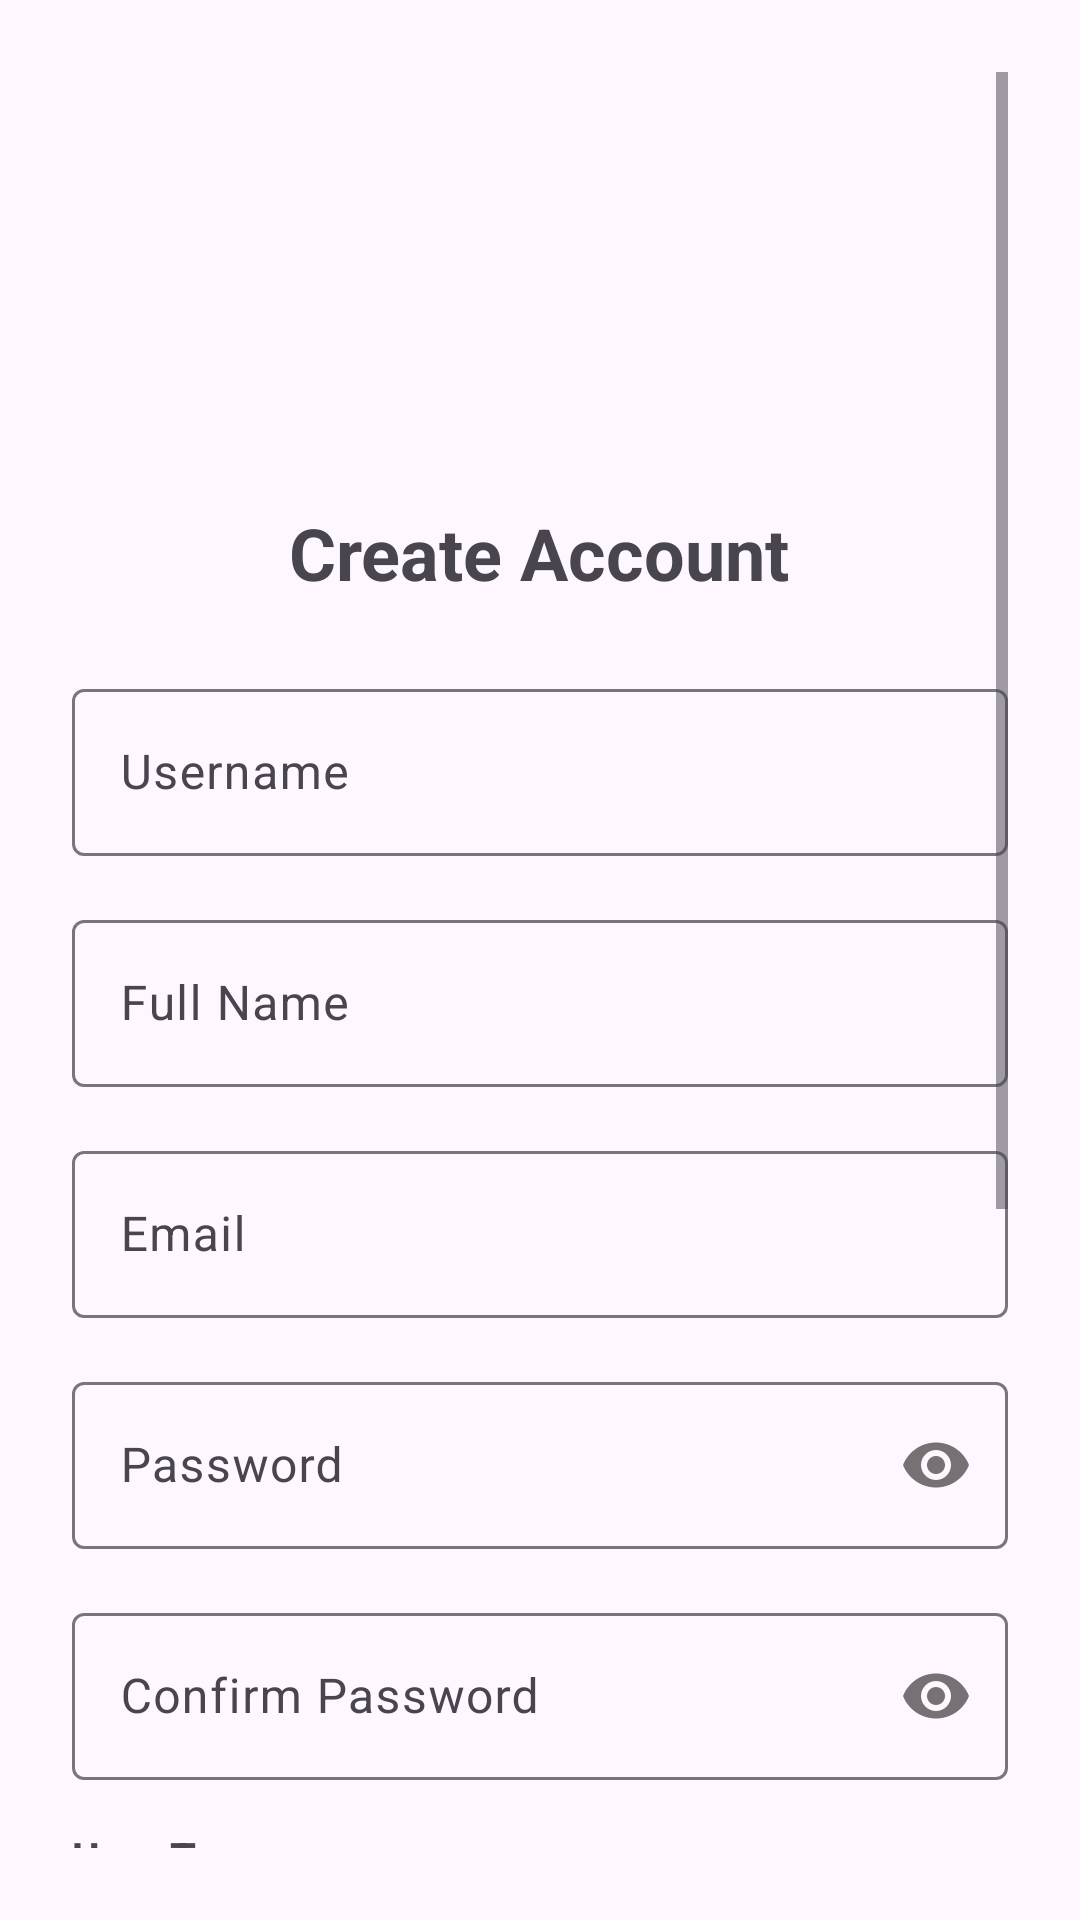

Layout XML and referenced resources for this Android screen:
<!-- AndroidManifest.xml: application theme AppTheme -->
<!-- res/layout/activity_signup.xml -->
<?xml version="1.0" encoding="utf-8"?>
<ScrollView xmlns:android="http://schemas.android.com/apk/res/android"
    xmlns:app="http://schemas.android.com/apk/res-auto"
    android:layout_width="match_parent"
    android:layout_height="match_parent"
    android:fillViewport="true"
    android:padding="24dp">

    <LinearLayout
        android:layout_width="match_parent"
        android:layout_height="wrap_content"
        android:orientation="vertical">

        <ImageView
            android:id="@+id/logo_image"
            android:layout_width="120dp"
            android:layout_height="120dp"
            android:layout_gravity="center_horizontal"
            android:layout_marginBottom="24dp"
            android:src="@drawable/university_logo" />

        <TextView
            android:layout_width="wrap_content"
            android:layout_height="wrap_content"
            android:layout_gravity="center_horizontal"
            android:text="Create Account"
            android:textSize="24sp"
            android:textStyle="bold" />

        <com.google.android.material.textfield.TextInputLayout
            android:id="@+id/username_layout"
            android:layout_width="match_parent"
            android:layout_height="wrap_content"
            android:layout_marginTop="24dp">

            <EditText
                android:id="@+id/username_input"
                android:layout_width="match_parent"
                android:layout_height="wrap_content"
                android:hint="Username"
                android:inputType="text"
                android:maxLines="1" />
        </com.google.android.material.textfield.TextInputLayout>

        <com.google.android.material.textfield.TextInputLayout
            android:id="@+id/full_name_layout"
            android:layout_width="match_parent"
            android:layout_height="wrap_content"
            android:layout_marginTop="16dp">

            <EditText
                android:id="@+id/full_name_input"
                android:layout_width="match_parent"
                android:layout_height="wrap_content"
                android:hint="Full Name"
                android:inputType="textPersonName"
                android:maxLines="1" />
        </com.google.android.material.textfield.TextInputLayout>

        <com.google.android.material.textfield.TextInputLayout
            android:id="@+id/email_layout"
            android:layout_width="match_parent"
            android:layout_height="wrap_content"
            android:layout_marginTop="16dp">

            <EditText
                android:id="@+id/email_input"
                android:layout_width="match_parent"
                android:layout_height="wrap_content"
                android:hint="Email"
                android:inputType="textEmailAddress"
                android:maxLines="1" />
        </com.google.android.material.textfield.TextInputLayout>

        <com.google.android.material.textfield.TextInputLayout
            android:id="@+id/password_layout"
            android:layout_width="match_parent"
            android:layout_height="wrap_content"
            android:layout_marginTop="16dp"
            app:passwordToggleEnabled="true">

            <EditText
                android:id="@+id/password_input"
                android:layout_width="match_parent"
                android:layout_height="wrap_content"
                android:hint="Password"
                android:inputType="textPassword"
                android:maxLines="1" />
        </com.google.android.material.textfield.TextInputLayout>

        <com.google.android.material.textfield.TextInputLayout
            android:id="@+id/confirm_password_layout"
            android:layout_width="match_parent"
            android:layout_height="wrap_content"
            android:layout_marginTop="16dp"
            app:passwordToggleEnabled="true">

            <EditText
                android:id="@+id/confirm_password_input"
                android:layout_width="match_parent"
                android:layout_height="wrap_content"
                android:hint="Confirm Password"
                android:inputType="textPassword"
                android:maxLines="1" />
        </com.google.android.material.textfield.TextInputLayout>

        <TextView
            android:layout_width="wrap_content"
            android:layout_height="wrap_content"
            android:layout_marginTop="16dp"
            android:text="User Type"
            android:textStyle="bold" />

        <RadioGroup
            android:id="@+id/user_type_radio_group"
            android:layout_width="match_parent"
            android:layout_height="wrap_content"
            android:layout_marginTop="8dp"
            android:orientation="horizontal">

            <RadioButton
                android:id="@+id/radio_student"
                android:layout_width="0dp"
                android:layout_height="wrap_content"
                android:layout_weight="1"
                android:text="Student" />

            <RadioButton
                android:id="@+id/radio_teacher"
                android:layout_width="0dp"
                android:layout_height="wrap_content"
                android:layout_weight="1"
                android:text="Teacher" />
        </RadioGroup>

        <TextView
            android:id="@+id/custom_id_label"
            android:layout_width="wrap_content"
            android:layout_height="wrap_content"
            android:layout_marginTop="16dp"
            android:text="Student ID:"
            android:textStyle="bold" />

        <com.google.android.material.textfield.TextInputLayout
            android:id="@+id/custom_id_layout"
            android:layout_width="match_parent"
            android:layout_height="wrap_content"
            android:layout_marginTop="8dp">

            <EditText
                android:id="@+id/custom_id_input"
                android:layout_width="match_parent"
                android:layout_height="wrap_content"
                android:hint="Enter your ID"
                android:inputType="text"
                android:maxLines="1" />
        </com.google.android.material.textfield.TextInputLayout>

        <TextView
            android:layout_width="wrap_content"
            android:layout_height="wrap_content"
            android:layout_marginTop="16dp"
            android:text="Date of Birth"
            android:textStyle="bold" />

        <com.google.android.material.textfield.TextInputLayout
            android:id="@+id/date_of_birth_layout"
            android:layout_width="match_parent"
            android:layout_height="wrap_content"
            android:layout_marginTop="8dp">

            <EditText
                android:id="@+id/date_of_birth_input"
                android:layout_width="match_parent"
                android:layout_height="wrap_content"
                android:hint="Select date"
                android:inputType="none"
                android:focusable="false"
                android:clickable="true" />
        </com.google.android.material.textfield.TextInputLayout>

        <Button
            android:id="@+id/signup_button"
            android:layout_width="match_parent"
            android:layout_height="wrap_content"
            android:layout_marginTop="24dp"
            android:text="Sign Up"
            android:textAllCaps="false" />

        <TextView
            android:id="@+id/login_link"
            android:layout_width="wrap_content"
            android:layout_height="wrap_content"
            android:layout_gravity="center_horizontal"
            android:layout_marginTop="16dp"
            android:text="Already have an account? Login"
            android:textColor="?attr/colorPrimary" />
    </LinearLayout>
</ScrollView>
<!-- resources referenced by this layout -->
<resources>
  <style name="AppTheme" parent="Theme.Material3.DayNight.NoActionBar">
          
      </style>
</resources>
